Photos from the image-classification dataset "Data" in the GitHub repository Youngjincha/HQCNN_Crack62K. Its 2 classes are: crack, concrete surface.

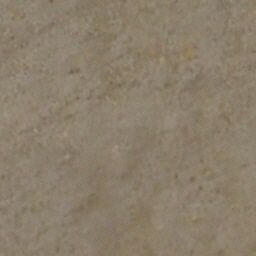
Label: concrete surface

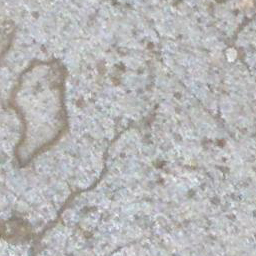
Label: crack

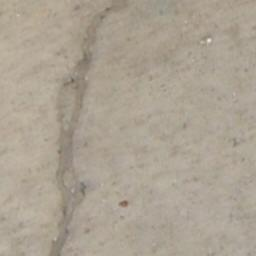
Label: crack

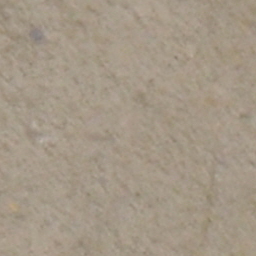
Label: concrete surface

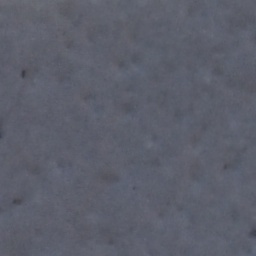
Label: concrete surface

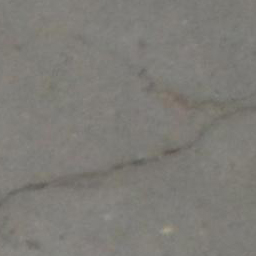
Label: crack
